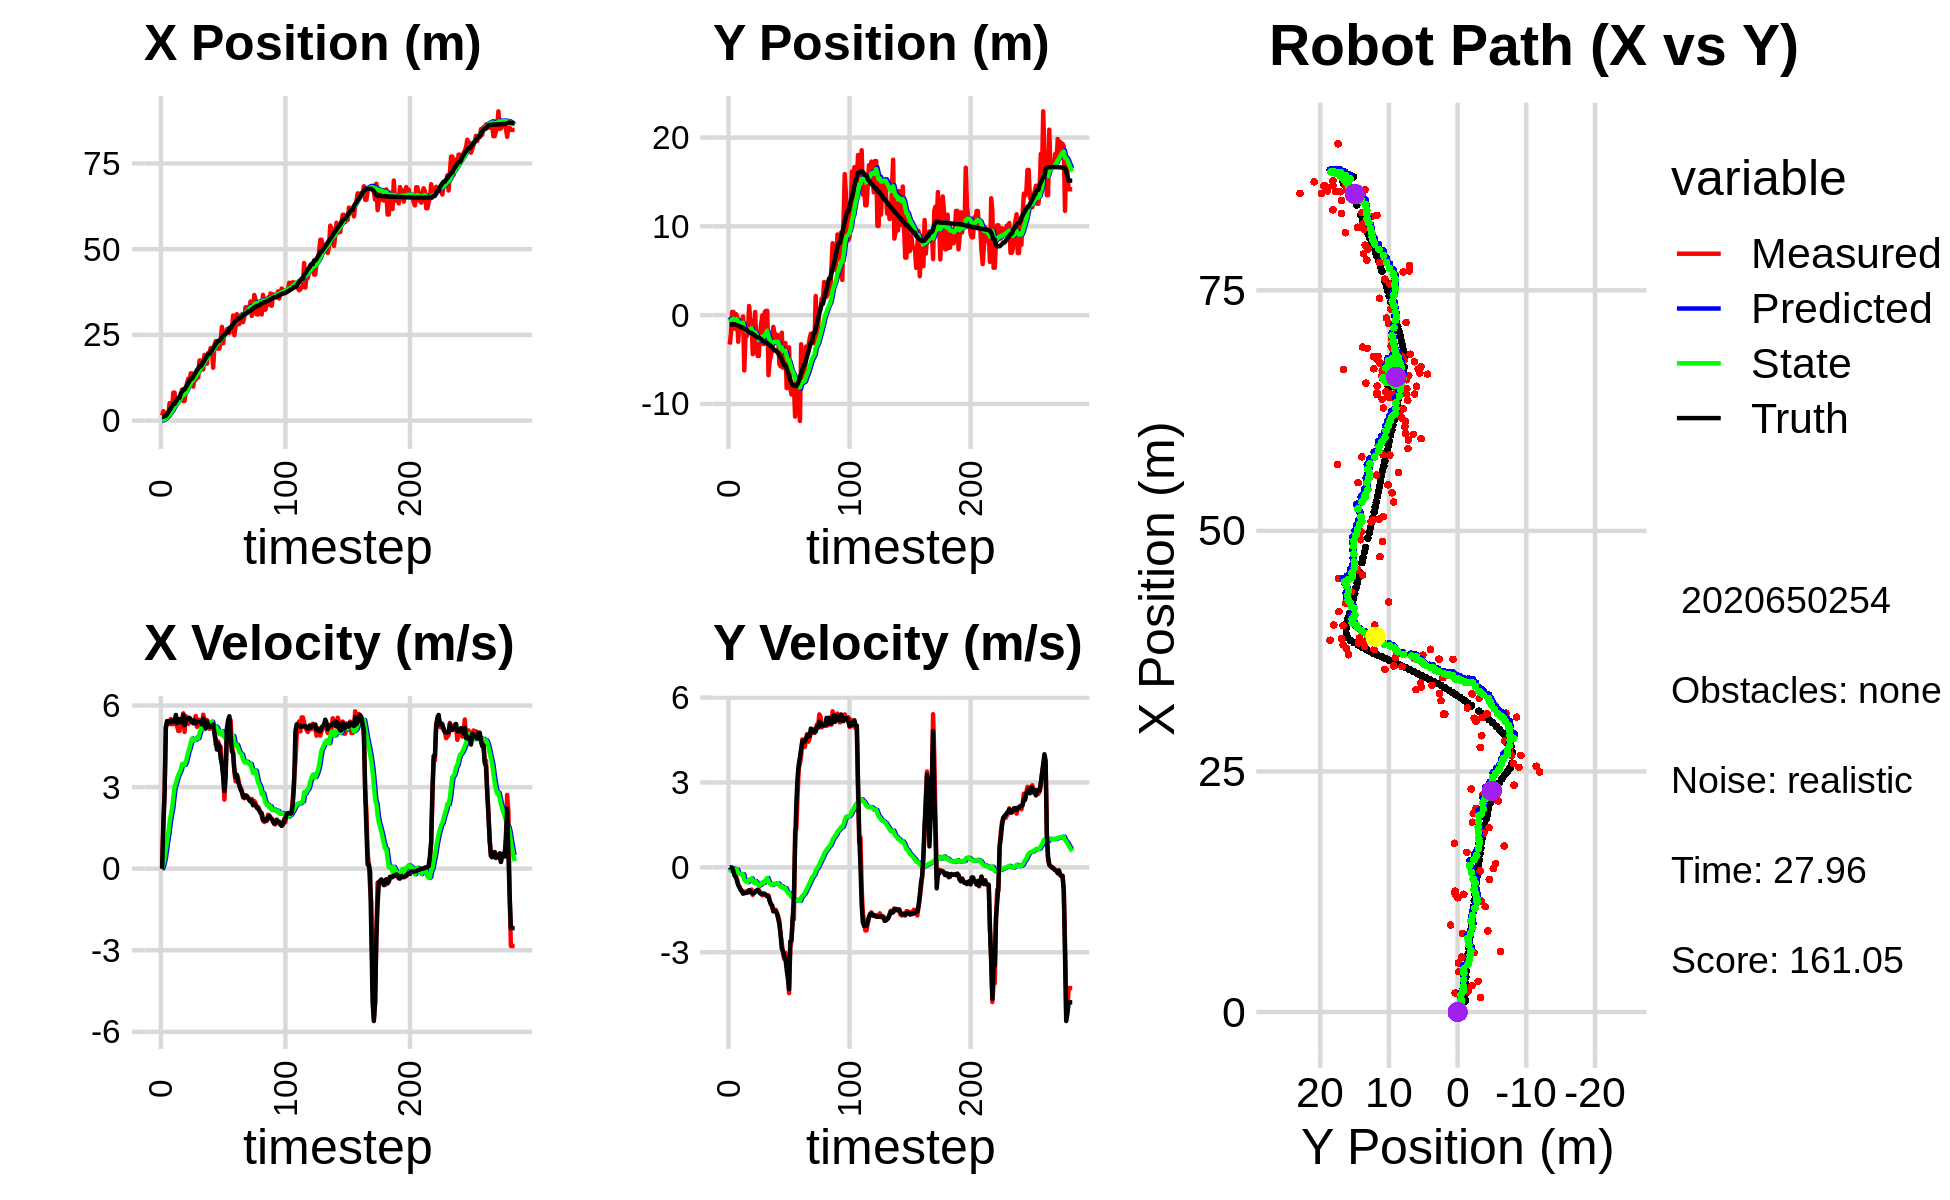

The table this chart was drawn from, first rows:
-1.947621464968371630e+00, -4.083073020201912762e+00, 0.000000000000000000e+00, -0.000000000000000000e+00, 0.000000000000000000e+00, 0.000000000000000000e+00, 0.000000000000000000e+00, 0.000000000000000000e+00, -1.241187298712606996e-01, -2.177165988125575879e-01, 0.000000000000000000e+00, 0.000000000000000000e+00, 1.102610468392075660e+00, -1.052714704654472033e+00, 0.000000000000000000e+00, 0.000000000000000000e+00, 0.000000000000000000e+00, 1.977319334400817752e-04
1.499540268809691712e+00, -3.317737936223017936e+00, 0.000000000000000000e+00, 0.000000000000000000e+00, -1.241187298712606996e-01, -2.177165988125575879e-01, 0.000000000000000000e+00, 0.000000000000000000e+00, -3.013493818720504314e-02, -4.249682035177726469e-01, 1.697251400091125476e-02, -7.209415699605252470e-02, 1.102610468392075660e+00, -1.052714704654472033e+00, 0.000000000000000000e+00, 0.000000000000000000e+00, 0.000000000000000000e+00, -1.510301954112946987e-04
2.746140598766817931e+00, -2.083124673071238497e+00, 1.692999958773778735e+00, 2.718293561044188229e-05, -2.843768678711391940e-02, -4.321776192173779063e-01, 1.697251400091125476e-02, -7.209415699605252470e-02, 1.573966654602482751e-01, -5.638740931459955696e-01, 1.641981372949759821e-01, -1.202830974150040089e-01, 1.117194055759816784e+00, -1.052716289835372354e+00, 1.600000000000000089e+00, -1.000000000000000021e-03, 1.600000023841857910e+00, -1.605607576493639499e-05
1.982397495954202338e+00, 3.585215974316154908e-01, 2.860817507029801643e+00, -3.231935511361185703e-02, 1.738164791897458816e-01, -5.759024028874959455e-01, 1.641981372949759821e-01, -1.202830974150040089e-01, 3.432134987589208208e-01, -4.840340158727354236e-01, 3.663980878625117121e-01, -7.584037656285089191e-02, 1.352930902905877142e+00, -1.053794725281579581e+00, 2.799999999999999822e+00, -1.600000000000000033e-02, 2.799999952316284180e+00, 1.129676401615142822e-02
1.982397495954202338e+00, 3.585215974316154908e-01, 5.182669372112177264e+00, -5.854988354277725765e-02, 3.798533075451719920e-01, -4.916180535290204934e-01, 3.663980878625117121e-01, -7.584037656285089191e-02, 6.206754048313116723e-01, -4.027871876429726661e-01, 6.979845866504152951e-01, -3.888840920840914983e-02, 1.352930902905877142e+00, -1.053794725281579581e+00, 5.198000000000000398e+00, -1.390000000000000124e-01, 5.199999809265136719e+00, 1.129676401615142822e-02
2.177033662182969564e+00, -1.530701043399651740e+00, 5.415386324503635329e+00, -1.978726074597094986e-01, 6.904738634963532018e-01, -4.066760285638135741e-01, 6.979845866504152951e-01, -3.888840920840914983e-02, 9.454867125772536962e-01, -5.380436036732910710e-01, 1.028000770739503800e+00, -9.678958079892303890e-02, 1.874945520998323234e+00, -1.065206828202506673e+00, 5.431000000000000050e+00, -2.979999999999999871e-01, 5.439000129699707031e+00, 3.652271628379821777e-02
1.908496856550246257e+00, 1.289948890010754190e-01, 5.387975931693873122e+00, -3.288112013182495352e-01, 1.048286789651204032e+00, -5.477225617531833457e-01, 1.028000770739503800e+00, -9.678958079892303890e-02, 1.271165373033721790e+00, -4.810577468201268636e-01, 1.316755278329171830e+00, -8.059727143983685949e-02, 2.501860498696179214e+00, -1.095380121625931347e+00, 5.366999999999999993e+00, -3.449999999999999734e-01, 5.377999782562255859e+00, 6.095125898718833923e-02
5.107926726203089629e+00, -1.059462293078871631e-01, 5.312271628944484014e+00, -4.219136163416323804e-01, 1.402840900866638929e+00, -4.891174739641105385e-01, 1.316755278329171830e+00, -8.059727143983685949e-02, 1.800085649355884554e+00, -4.596386269560411297e-01, 1.704158322267758319e+00, -8.090950784743423940e-02, 3.016108393436849333e+00, -1.130338594810041064e+00, 5.429000000000000270e+00, -4.829999999999999849e-01, 5.449999809265136719e+00, 7.925608009099960327e-02
3.191119879098253787e+00, -2.996270344778248162e+00, 5.503180087570868295e+00, -6.019156351351722112e-01, 1.970501481582660475e+00, -4.677295777407845523e-01, 1.704158322267758319e+00, -8.090950784743423940e-02, 2.215417223295587767e+00, -7.910783593790366997e-01, 1.974885696465926044e+00, -2.051450611181447892e-01, 3.637026667112294387e+00, -1.187334225695882095e+00, 5.375000000000000000e+00, -6.310000000000000053e-01, 5.412000179290771484e+00, 1.089429110288619995e-01
3.692575811715447465e+00, -9.458754219540755903e-01, 5.310959366667858284e+00, -6.931421452490312829e-01, 2.412905792942180216e+00, -8.115928654908511897e-01, 1.974885696465926044e+00, -2.051450611181447892e-01, 2.647961213860104301e+00, -8.481865912459792822e-01, 2.220366865899186415e+00, -2.290036909897495976e-01, 4.255415796913122328e+00, -1.260729478223578726e+00, 5.445000000000000284e+00, -6.919999999999999485e-01, 5.488999843597412109e+00, 1.297781318426132202e-01
8.162730335725248310e+00, -7.283089318850115568e-01, 5.312944096169606389e+00, -7.875684243798347639e-01, 2.869997900450023121e+00, -8.710869603449542531e-01, 2.220366865899186415e+00, -2.290036909897495976e-01, 3.364313483217029166e+00, -8.764924088057315377e-01, 2.636959444665233576e+00, -2.429038549790130119e-01, 4.880846857861603993e+00, -1.347310261598068548e+00, 5.456000000000000405e+00, -7.980000000000000426e-01, 5.513999938964843750e+00, 1.471641063690185547e-01
8.162730335725248310e+00, -7.283089318850115568e-01, 5.463301062702464073e+00, -8.098567069371812588e-01, 3.628009427683552612e+00, -9.007827943036328389e-01, 2.636959444665233576e+00, -2.429038549790130119e-01, 4.066284368776690528e+00, -9.020683183104144520e-01, 3.003559660155538769e+00, -2.544844768672975266e-01, 4.880846857861603993e+00, -1.347310261598068548e+00, 5.387999999999999901e+00, -8.469999999999999751e-01, 5.453999996185302734e+00, 1.471641063690185547e-01
4.203380345752851355e+00, -1.688234662333203961e-01, 5.432219936368841928e+00, -8.671717047391536148e-01, 4.366640334792244005e+00, -9.275167659971441658e-01, 3.003559660155538769e+00, -2.544844768672975266e-01, 4.471416736627224608e+00, -8.590759805744287991e-01, 3.124251429650001466e+00, -2.453515179384248013e-01, 5.503439783865288426e+00, -1.442387328618703890e+00, 5.653999999999999915e+00, -9.320000000000000506e-01, 5.730000019073486328e+00, 1.676519811153411865e-01
6.277145266197897477e+00, -6.226534829853783926e+00, 5.241465906739807501e+00, -8.870687607242193629e-01, 4.783841879592224622e+00, -8.836111323682712682e-01, 3.124251429650001466e+00, -2.453515179384248013e-01, 4.987926094226828866e+00, -1.550153783610228153e+00, 3.305563706322112605e+00, -4.461969675939265745e-01, 6.040163874050752391e+00, -1.530686841472810089e+00, 5.352999999999999758e+00, -9.160000000000000364e-01, 5.431000232696533203e+00, 1.676519811153411865e-01
6.175325363129910095e+00, -2.380825982430030407e+00, 5.065439136251270291e+00, -8.544566806821688454e-01, 5.318482464859040526e+00, -1.594773480369620744e+00, 3.305563706322112605e+00, -4.461969675939265745e-01, 5.462366712138124747e+00, -1.703569635725787457e+00, 3.436297404529736532e+00, -4.825698122081886754e-01, 6.666571497442215666e+00, -1.637439355899811266e+00, 5.500000000000000000e+00, -9.040000000000000258e-01, 5.573999881744384766e+00, 1.671104878187179565e-01
6.175325363129910095e+00, -2.380825982430030407e+00, 5.065439136251270291e+00, -8.544566806821688454e-01, 5.805996452591098311e+00, -1.751826616946606352e+00, 3.436297404529736532e+00, -4.825698122081886754e-01, 5.910029416600472096e+00, -1.839914195939801100e+00, 3.535578469149764480e+00, -5.115683647853430660e-01, 6.666571497442215666e+00, -1.637439355899811266e+00, 5.500000000000000000e+00, -9.040000000000000258e-01, 5.573999881744384766e+00, 1.671104878187179565e-01
6.642048120276364820e+00, -1.975656883613205350e+00, 5.480261382121578428e+00, -8.707087991047062214e-01, 6.263587263515448811e+00, -1.891071032418335296e+00, 3.535578469149764480e+00, -5.115683647853430660e-01, 6.383435259262266293e+00, -1.912993146108989961e+00, 3.649548633991469337e+00, -5.220550974615221218e-01, 7.931847452703908452e+00, -1.843014524417097011e+00, 5.387999999999999901e+00, -8.559999999999999831e-01, 5.455999851226806641e+00, 1.575638949871063232e-01
9.031821906457977889e+00, 1.023627951157237259e+00, 5.473975621164655969e+00, -8.196427329923038352e-01, 6.748390122661413137e+00, -1.965198655855142196e+00, 3.649548633991469337e+00, -5.220550974615221218e-01, 6.996122871361044382e+00, -1.617451153843547651e+00, 3.847413495312069109e+00, -4.367647355575781654e-01, 8.447144388398495352e+00, -1.923043535146272465e+00, 5.368999999999999773e+00, -8.030000000000000471e-01, 5.427999973297119141e+00, 1.486302316188812256e-01
5.712280392597662626e+00, -6.236267542955952203e-01, 5.710791421154986836e+00, -8.917756273004813217e-01, 7.380864220892251026e+00, -1.661127627399305418e+00, 3.847413495312069109e+00, -4.367647355575781654e-01, 7.352411638669678062e+00, -1.551484288356859365e+00, 3.857125568466305054e+00, -4.146747431461558220e-01, 9.074917673836324639e+00, -2.017681763274513429e+00, 5.657000000000000028e+00, -8.559999999999999831e-01, 5.721000194549560547e+00, 1.549052000045776367e-01
5.712280392597662626e+00, -6.236267542955952203e-01, 5.026088978360147230e+00, -7.848550789198073252e-01, 7.738124195516308923e+00, -1.592951762671474869e+00, 3.857125568466305054e+00, -4.146747431461558220e-01, 7.650860917245688064e+00, -1.488758619055637000e+00, 3.816098914262528119e+00, -3.933212585708761311e-01, 9.074917673836324639e+00, -2.017681763274513429e+00, 5.275999999999999801e+00, -9.030000000000000249e-01, 5.353000164031982422e+00, 1.549052000045776367e-01
8.432745217541690153e+00, -4.397371337928267288e+00, 5.606890275252419009e+00, -9.748139656387312391e-01, 8.032470808671940077e+00, -1.528090744912724563e+00, 3.816098914262528119e+00, -3.933212585708761311e-01, 8.145793910313930297e+00, -1.885821626671259299e+00, 3.919133249278234921e+00, -4.846615951029374925e-01, 9.702561259143589467e+00, -2.121410176983975937e+00, 5.416000000000000369e+00, -9.200000000000000400e-01, 5.493000030517578125e+00, 1.721393316984176636e-01
1.094885593651016187e+01, -4.013920352305961003e+00, 5.409510095641234528e+00, -9.008100712658511089e-01, 8.537707235241754233e+00, -1.934287786181553059e+00, 3.919133249278234921e+00, -4.846615951029374925e-01, 8.778863822930413008e+00, -2.192564901097955321e+00, 4.102612252553074157e+00, -5.490394274221155335e-01, 1.031888282239581400e+01, -2.227009223206137811e+00, 5.472999999999999865e+00, -9.030000000000000249e-01, 5.546999931335449219e+00, 1.650092899799346924e-01
1.223290622176886799e+01, 3.510534310608128816e-01, 5.322132784419974172e+00, -8.462995729439902748e-01, 9.189125048185720956e+00, -2.247468843840167096e+00, 4.102612252553074157e+00, -5.490394274221155335e-01, 9.462234112235503147e+00, -1.948590228677420377e+00, 4.302640572030982824e+00, -4.835112968227145425e-01, 1.094692695115740477e+01, -2.329342649254763309e+00, 5.543000000000000149e+00, -8.739999999999999991e-01, 5.611999988555908203e+00, 1.576948165893554688e-01
1.154422820349946477e+01, -3.445196554595192584e+00, 5.408997832257968597e+00, -8.279660539938261676e-01, 9.892498169438601607e+00, -1.996941358359691776e+00, 4.302640572030982824e+00, -4.835112968227145425e-01, 1.006160123014186780e+01, -2.177176064695587332e+00, 4.431175158438942496e+00, -5.269880783410006986e-01, 1.158429992163901190e+01, -2.428974078168694373e+00, 5.546999999999999709e+00, -8.389999999999999680e-01, 5.611000061035156250e+00, 1.518929749727249146e-01
1.377323198275700022e+01, -4.603591249337685376e+00, 5.450036521870802453e+00, -7.969722552644956659e-01, 1.050471874598576250e+01, -2.229874872529687302e+00, 4.431175158438942496e+00, -5.269880783410006986e-01, 1.078423916696883289e+01, -2.516503335863964352e+00, 4.631261630806139173e+00, -5.923165251256613528e-01, 1.221951377318787024e+01, -2.523347185114862778e+00, 5.482000000000000206e+00, -7.970000000000000417e-01, 5.539999961853027344e+00, 1.452032923698425293e-01
1.377323198275700022e+01, -4.603591249337685376e+00, 5.435194506311913365e+00, -7.948018707973144581e-01, 1.124736533004944761e+01, -2.575734988376530588e+00, 4.631261630806139173e+00, -5.923165251256613528e-01, 1.146410513958382538e+01, -2.819251670051661662e+00, 4.786222834683056426e+00, -6.465410972472431794e-01, 1.221951377318787024e+01, -2.523347185114862778e+00, 5.392000000000000348e+00, -8.549999999999999822e-01, 5.459000110626220703e+00, 1.452032923698425293e-01
9.922752499164204210e+00, -2.048957572659552806e+00, 5.337829568311792450e+00, -8.745602512354733182e-01, 1.194272742305213164e+01, -2.883905779776386069e+00, 4.786222834683056426e+00, -6.465410972472431794e-01, 1.182523486433865401e+01, -2.791840411599712635e+00, 4.716541090853644036e+00, -6.288268355629509365e-01, 1.284387862622356380e+01, -2.619162366711746959e+00, 5.363000000000000433e+00, -9.180000000000000382e-01, 5.440999984741210938e+00, 1.623990237712860107e-01
1.223992645713463823e+01, -8.879218565449813472e-01, 5.437302415543592282e+00, -9.343626869021869341e-01, 1.229688897342401788e+01, -2.854723095156007862e+00, 4.716541090853644036e+00, -6.288268355629509365e-01, 1.232644473407008867e+01, -2.632218994811351021e+00, 4.746317085627981491e+00, -5.847777963058859996e-01, 1.346057403061124980e+01, -2.723192142073726174e+00, 5.456000000000000405e+00, -9.409999999999999476e-01, 5.537000179290771484e+00, 1.701809018850326538e-01
1.188099062417141383e+01, -2.154414444330271169e-02, 5.613100332952708271e+00, -9.857506298900916564e-01, 1.280107644263288691e+01, -2.690696774441939443e+00, 4.746317085627981491e+00, -5.847777963058859996e-01, 1.277615058921951174e+01, -2.388781189461183452e+00, 4.742255071431957347e+00, -5.258204012607369249e-01, 1.408552634648653878e+01, -2.831428454406764939e+00, 5.333999999999999631e+00, -9.379999999999999449e-01, 5.415999889373779297e+00, 1.738433688879013062e-01
1.465774899347968052e+01, -3.270069227657165900e+00, 5.215277505273648195e+00, -9.153722471975839214e-01, 1.325037609636270730e+01, -2.441363229587257155e+00, 4.742255071431957347e+00, -5.258204012607369249e-01, 1.337216205805667180e+01, -2.547393691003426941e+00, 4.829059744982598268e+00, -5.499983085246261671e-01, 1.469915473418075713e+01, -2.939458178200721861e+00, 5.405000000000000249e+00, -9.489999999999999547e-01, 5.486999988555908203e+00, 1.737477034330368042e-01
1.255485785005313559e+01, 3.733784692602695188e-01, 5.486462417834128580e+00, -9.552426633687146618e-01, 1.385506803255493224e+01, -2.602393521855889347e+00, 4.829059744982598268e+00, -5.499983085246261671e-01, 1.379336030857738216e+01, -2.265640445355868504e+00, 4.797859435316979670e+00, -4.858426013418830625e-01, 1.521622931922697575e+01, -3.029981182247888594e+00, 5.394000000000000128e+00, -9.389999999999999458e-01, 5.474999904632568359e+00, 1.723810434341430664e-01
1.753741609975272553e+01, 4.789610645397491817e-01, 5.421571490120038028e+00, -9.887797031629136368e-01, 1.427314625210908083e+01, -2.314224705490056877e+00, 4.797859435316979670e+00, -4.858426013418830625e-01, 1.453351405039004618e+01, -2.001385465001993325e+00, 4.977603188459520211e+00, -4.279125098833686525e-01, 1.583549392215003593e+01, -3.139702723678862828e+00, 5.392000000000000348e+00, -9.759999999999999787e-01, 5.479000091552734375e+00, 1.803961247205734253e-01
1.753741609975272553e+01, 4.789610645397491817e-01, 5.459938659100049385e+00, -9.957770614057017688e-01, 1.503127436923599802e+01, -2.044176715990330351e+00, 4.977603188459520211e+00, -4.279125098833686525e-01, 1.523129286479343136e+01, -1.764491445312254436e+00, 5.115638560638424259e+00, -3.775684238787183622e-01, 1.583549392215003593e+01, -3.139702723678862828e+00, 5.402999999999999581e+00, -1.028000000000000025e+00, 5.500000000000000000e+00, 1.803961247205734253e-01
1.725479179615337344e+01, -6.768850252653609623e+00, 5.132047646035315935e+00, -9.864893331860731251e-01, 1.574285672085727406e+01, -1.802248287700126239e+00, 5.115638560638424259e+00, -3.775684238787183622e-01, 1.585080546737193963e+01, -2.391279771569771118e+00, 5.186638898562796030e+00, -4.936903109401328815e-01, 1.645532309942250038e+01, -3.255231784323236344e+00, 5.307000000000000384e+00, -1.040999999999999925e+00, 5.408999919891357422e+00, 1.899050623178482056e-01
1.492206513866051587e+01, -5.192646072606131646e+00, 5.661293782227178717e+00, -1.175277610286011409e+00, 1.636946935722821905e+01, -2.440648802663784256e+00, 5.186638898562796030e+00, -4.936903109401328815e-01, 1.628879875324049564e+01, -2.774091134363266153e+00, 5.140502200017015966e+00, -5.606209979583013370e-01, 1.706789290843789075e+01, -3.376367495233421501e+00, 5.525000000000000355e+00, -1.187999999999999945e+00, 5.651000022888183594e+00, 2.046912759542465210e-01
1.916157305177462433e+01, -4.573825047191791171e+00, 5.492415119289725922e+00, -1.277378749252991552e+00, 1.680284897324219884e+01, -2.830153234159096254e+00, 5.140502200017015966e+00, -5.606209979583013370e-01, 1.698629264447983545e+01, -3.047235677557662559e+00, 5.265652829668195700e+00, -6.052579920755942755e-01, 1.759249770585325479e+01, -3.489690469324008060e+00, 5.269000000000000128e+00, -1.316000000000000059e+00, 5.431000232696533203e+00, 2.285092324018478394e-01
1.859180662002193785e+01, -3.797236488374145402e+00, 5.251957014631330800e+00, -1.371178772654493949e+00, 1.751285792744665670e+01, -3.107761476765221964e+00, 5.265652829668195700e+00, -6.052579920755942755e-01, 1.758869748198919325e+01, -3.203830599583751937e+00, 5.315123773976046628e+00, -6.273825329940876383e-01, 1.820214354985932559e+01, -3.639864133452152206e+00, 5.155000000000000249e+00, -1.344999999999999973e+00, 5.328000068664550781e+00, 2.553790211677551270e-01
1.659831416592570363e+01, -1.324900314639464671e+00, 5.467112084105660408e+00, -1.558816797840351320e+00, 1.812020985938679729e+01, -3.266568852883160901e+00, 5.315123773976046628e+00, -6.273825329940876383e-01, 1.801936449470855095e+01, -3.062813818782657016e+00, 5.251251039201688009e+00, -5.957432163829570193e-01, 1.879783332320970146e+01, -3.801253484294433882e+00, 5.416999999999999815e+00, -1.542999999999999927e+00, 5.631999969482421875e+00, 2.777558565139770508e-01
1.972476455562190978e+01, -2.136700318220456918e+00, 5.360405634447683809e+00, -1.560750613883340909e+00, 1.854448959862871860e+01, -3.122388140420952585e+00, 5.251251039201688009e+00, -5.957432163829570193e-01, 1.863316400676210094e+01, -3.029330268071632304e+00, 5.310845456131547238e+00, -5.844504712733822327e-01, 1.941567313634073599e+01, -3.979257509536647586e+00, 5.296999999999999709e+00, -1.542000000000000037e+00, 5.515999794006347656e+00, 2.833296656608581543e-01
1.972476455562190978e+01, -2.136700318220456918e+00, 5.143415971190028912e+00, -1.497571299997215943e+00, 1.916424855237525549e+01, -3.087775315198970638e+00, 5.310845456131547238e+00, -5.844504712733822327e-01, 1.919624803493165643e+01, -2.997504936820563959e+00, 5.329417395179128825e+00, -5.734337595584820813e-01, 1.941567313634073599e+01, -3.979257509536647586e+00, 5.224000000000000199e+00, -1.550999999999999934e+00, 5.449999809265136719e+00, 2.833296656608581543e-01
2.117317140051073210e+01, -2.687277958795724953e+00, 5.292519446129935190e+00, -1.606611474959339425e+00, 1.972918977444956923e+01, -3.054848312776412111e+00, 5.329417395179128825e+00, -5.734337595584820813e-01, 1.982980454693923633e+01, -3.033898030720525885e+00, 5.394743796689319026e+00, -5.753079009898593998e-01, 2.001948249339080377e+01, -4.158077166642173417e+00, 5.219000000000000306e+00, -1.631999999999999895e+00, 5.467999935150146484e+00, 3.102409243583679199e-01
2.061652695319088835e+01, -2.277790712038180843e+00, 5.347892586509138013e+00, -1.714497843133055976e+00, 2.036927892660816752e+01, -3.091428820819511980e+00, 5.394743796689319026e+00, -5.753079009898593998e-01, 2.038463819758981899e+01, -3.021315978584376172e+00, 5.404131113163920475e+00, -5.691189118086457110e-01, 2.051859176098600912e+01, -4.312809870564801251e+00, 5.246999999999999886e+00, -1.814999999999999947e+00, 5.552000045776367188e+00, 3.102409243583679199e-01
1.541618525932610417e+01, -5.533578680049242138e+00, 5.182112721068899752e+00, -1.901606566975566182e+00, 2.092505130890621245e+01, -3.078227869765240765e+00, 5.404131113163920475e+00, -5.691189118086457110e-01, 2.052452071237417996e+01, -3.386060729346896281e+00, 5.138878602691625552e+00, -6.290660078146737000e-01, 2.112015807595314243e+01, -4.514928268090399932e+00, 5.304999999999999716e+00, -2.005999999999999783e+00, 5.671999931335449219e+00, 3.516996800899505615e-01
2.199096840557221810e+01, -5.768793628330040058e+00, 5.173191878953157463e+00, -2.367025191935308470e+00, 2.103840857264334119e+01, -3.448967330128363429e+00, 5.138878602691625552e+00, -6.290660078146737000e-01, 2.110747525992350759e+01, -3.748772351937940783e+00, 5.184560521751500950e+00, -6.891005934370475483e-01, 2.172330558237342046e+01, -4.756697342848395849e+00, 4.971000000000000085e+00, -2.370000000000000107e+00, 5.506999969482421875e+00, 4.291197359561920166e-01
2.317918676128667954e+01, -1.983070299776748646e+00, 4.561571231637528534e+00, -2.684756830864813093e+00, 2.162593131209865760e+01, -3.817682411281645649e+00, 5.184560521751500950e+00, -6.891005934370475483e-01, 2.170727548402870610e+01, -3.647352513209822344e+00, 5.228952984971172668e+00, -6.702594839032907093e-01, 2.228737151562463126e+01, -5.044222519363328772e+00, 4.740000000000000213e+00, -2.879999999999999893e+00, 5.546999931335449219e+00, 5.319650173187255859e-01
2.192310887551708376e+01, -5.930447027607482546e+00, 4.526683628991618136e+00, -2.993570580406609505e+00, 2.223017078252582479e+01, -3.714378461600151393e+00, 5.228952984971172668e+00, -6.702594839032907093e-01, 2.217607323115597140e+01, -4.012514122915790793e+00, 5.183592438153342918e+00, -7.317308424752426710e-01, 2.273391330217129180e+01, -5.321772025658071392e+00, 4.379999999999999893e+00, -2.954000000000000181e+00, 5.282000064849853516e+00, 5.842894911766052246e-01
2.098199188662749393e+01, -3.151112245019466407e+00, 4.674180184582586328e+00, -3.241201305387144682e+00, 2.269443247497130400e+01, -4.085687207163315016e+00, 5.183592438153342918e+00, -7.317308424752426710e-01, 2.254966113679551754e+01, -4.027535827550017267e+00, 5.081634317608006768e+00, -7.342204863493956291e-01, 2.324509799404716759e+01, -5.667001650904005317e+00, 4.586000000000000298e+00, -3.149000000000000021e+00, 5.563000202178955078e+00, 6.063007116317749023e-01
2.098199188662749393e+01, -3.151112245019466407e+00, 4.369306390284883435e+00, -3.029793678587603178e+00, 2.305782456855631679e+01, -4.100957876184956774e+00, 5.081634317608006768e+00, -7.342204863493956291e-01, 2.287796993657180167e+01, -4.036636511533417071e+00, 4.953839306336304205e+00, -7.345671545348552156e-01, 2.324509799404716759e+01, -5.667001650904005317e+00, 4.535999999999999588e+00, -3.221000000000000085e+00, 5.563000202178955078e+00, 6.063007116317749023e-01
2.357630021828740041e+01, -8.221854374996082626e+00, 4.472212103553126816e+00, -3.411736200357951887e+00, 2.337335386720543084e+01, -4.110093226986902160e+00, 4.953839306336304205e+00, -7.345671545348552156e-01, 2.336555179094724011e+01, -4.628754789708599660e+00, 4.941899731714801902e+00, -8.321890700133047769e-01, 2.376506030484723908e+01, -6.039846346405291833e+00, 4.059999999999999609e+00, -3.608999999999999986e+00, 5.433000087738037109e+00, 6.516899466514587402e-01
2.734522473749567695e+01, -7.578792975474171634e+00, 3.945553865789579895e+00, -3.666279091520666444e+00, 2.385974176411871994e+01, -4.711973696709930159e+00, 4.941899731714801902e+00, -8.321890700133047769e-01, 2.406076529045360601e+01, -5.091198043936890016e+00, 5.059302257368703870e+00, -9.070676233049713710e-01, 2.425231349455045304e+01, -6.437730238489791645e+00, 3.833000000000000185e+00, -3.916999999999999815e+00, 5.480000019073486328e+00, 7.487250566482543945e-01
2.254424369315026055e+01, -3.632726357601733014e+00, 3.544659692490066849e+00, -4.445894981833373727e+00, 2.456669551619047809e+01, -5.181904806267387364e+00, 5.059302257368703870e+00, -9.070676233049713710e-01, 2.435368814321217457e+01, -5.071830562233557771e+00, 4.898420941734212164e+00, -9.055203738635739796e-01, 2.468545424864252524e+01, -6.892281935697743833e+00, 3.383999999999999897e+00, -4.304000000000000270e+00, 5.475999832153320312e+00, 8.977110981941223145e-01
2.584082198138730391e+01, -8.155135021895334901e+00, 2.539540699118168376e+00, -2.825444075878844163e+00, 2.484353023738559685e+01, -5.162382599619915524e+00, 4.898420941734212164e+00, -9.055203738635739796e-01, 2.480555886160716383e+01, -5.537641688723718758e+00, 4.840093022207379470e+00, -9.744503853716313113e-01, 2.501365745002240004e+01, -7.300714896107825425e+00, 2.857000000000000206e+00, -2.617999999999999883e+00, 3.875999927520751953e+00, 8.386384248733520508e-01
2.542391768843710409e+01, -8.946528837757494301e+00, 3.446894518544146191e+00, -2.600776959755270568e+00, 2.528956816382790151e+01, -5.635086727260882000e+00, 4.840093022207379470e+00, -9.744503853716313113e-01, 2.523493543920364246e+01, -6.040591217374885247e+00, 4.784567039160425139e+00, -1.046398225819715977e+00, 2.535690200305566222e+01, -7.630643294203178328e+00, 3.414000000000000146e+00, -2.573999999999999844e+00, 4.276000022888183594e+00, 6.463924646377563477e-01
2.666469806381006435e+01, -7.836832874955352857e+00, 5.002027766317327817e+00, -1.767128009982100734e+00, 2.571339214311968391e+01, -6.145231039956857266e+00, 4.784567039160425139e+00, -1.046398225819715977e+00, 2.579079076053866260e+01, -6.350124204778652803e+00, 4.838302564812862805e+00, -1.082060856649424752e+00, 2.585880553710623886e+01, -7.917935775220120931e+00, 5.155000000000000249e+00, -1.818000000000000060e+00, 5.466000080108642578e+00, 3.395959436893463135e-01
2.666469806381006435e+01, -7.836832874955352857e+00, 5.196263278888330284e+00, -1.835747983887234369e+00, 2.627462101701994968e+01, -6.458330290443595523e+00, 4.838302564812862805e+00, -1.082060856649424752e+00, 2.631873392748549634e+01, -6.628127330490946711e+00, 4.872251264495527145e+00, -1.112111235815633981e+00, 2.585880553710623886e+01, -7.917935775220120931e+00, 5.461000000000000298e+00, -9.659999999999999698e-01, 5.546000003814697266e+00, 3.395959436893463135e-01
2.554315817313757719e+01, -1.143208496340994706e+01, 5.174831712748309442e+00, 1.301542307549146349e+00, 2.680595905393504808e+01, -6.739338454072510309e+00, 4.872251264495527145e+00, -1.112111235815633981e+00, 2.673044118515345957e+01, -7.227217527014397902e+00, 4.827127853754285880e+00, -1.178065833651491090e+00, 2.701011455049267695e+01, -7.994298384165225535e+00, 5.605000000000000426e+00, 8.209999999999999520e-01, 5.664999961853027344e+00, -2.464030385017395020e-01
2.696865177500070132e+01, -7.027567312946852773e+00, 5.463830800065697879e+00, 1.374229606357343592e+00, 2.721315397052888940e+01, -7.345024110379546833e+00, 4.827127853754285880e+00, -1.178065833651491090e+00, 2.722515092906654388e+01, -7.263532228604725027e+00, 4.844017786055207608e+00, -1.154417236621310794e+00, 2.701011455049267695e+01, -7.994298384165225535e+00, 4.926999999999999602e+00, 2.250999999999999890e+00, 5.416999816894531250e+00, -2.464030385017395020e-01
2.667056131299625221e+01, -9.200258539788936929e+00, 4.498702591896990732e+00, 2.486216727707228014e+00, 2.770955270767206358e+01, -7.378973952266855818e+00, 4.844017786055207608e+00, -1.154417236621310794e+00, 2.762005719239225243e+01, -7.520288935341864267e+00, 4.780548466535284646e+00, -1.160836771206310347e+00, 2.759953200802857509e+01, -7.772211954567869618e+00, 4.314000000000000057e+00, 3.165000000000000036e+00, 5.350999832153320312e+00, -5.048769712448120117e-01
3.064313232870097536e+01, -8.588142917576670143e+00, 4.285920373924137827e+00, 3.497700854258517289e+00, 2.809811203904578036e+01, -7.636372612462495546e+00, 4.780548466535284646e+00, -1.160836771206310347e+00, 2.825561146773939925e+01, -7.661734389161416914e+00, 4.876596182189114614e+00, -1.145123113609717080e+00, 2.811123931346707394e+01, -7.432281897049710651e+00, 4.235000000000000320e+00, 3.628000000000000114e+00, 5.576000213623046875e+00, -6.844757795333862305e-01
2.494487702775597882e+01, -1.193144075707516372e+01, 3.554853232151568232e+00, 3.679195060517010951e+00, 2.874327108595831248e+01, -7.776246700522388977e+00, 4.876596182189114614e+00, -1.145123113609717080e+00, 2.841335850810956387e+01, -8.160888276591252932e+00, 4.641929065088283402e+00, -1.183985832720443554e+00, 2.858163249444149656e+01, -7.004798816184949928e+00, 3.642999999999999794e+00, 3.891999999999999904e+00, 5.330999851226806641e+00, -8.025848865509033203e-01
2.749453294215410537e+01, -3.287548944979592047e+00, 3.210818869725520663e+00, 3.936628177853231492e+00, 2.887755141461839159e+01, -8.279286859863297821e+00, 4.641929065088283402e+00, -1.183985832720443554e+00, 2.871369359555290046e+01, -7.626506659078476247e+00, 4.514377833156981268e+00, -1.063113236702602160e+00, 2.899049842294959944e+01, -6.548061774353537423e+00, 3.365000000000000213e+00, 4.190999999999999837e+00, 5.375000000000000000e+00, -8.865993022918701172e-01
... 224 more rows
